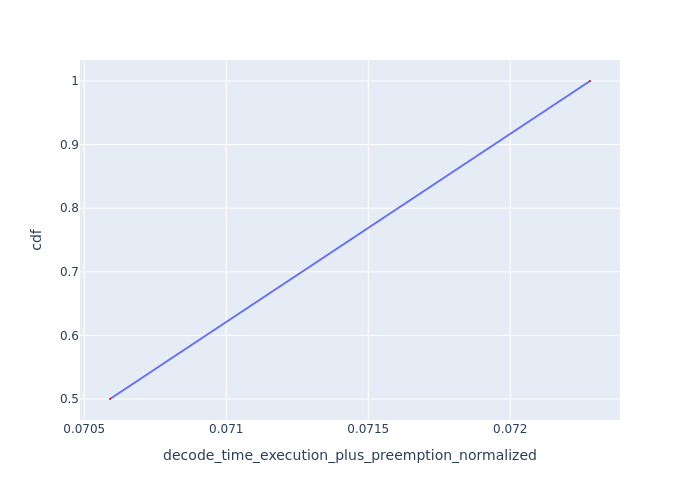

Source data for this figure (header and first rows):
Request Id, decode_time_execution_plus_preemption_no…, cdf
0_1, 0.07059, 0.5
0_2, 0.07228, 1.0
